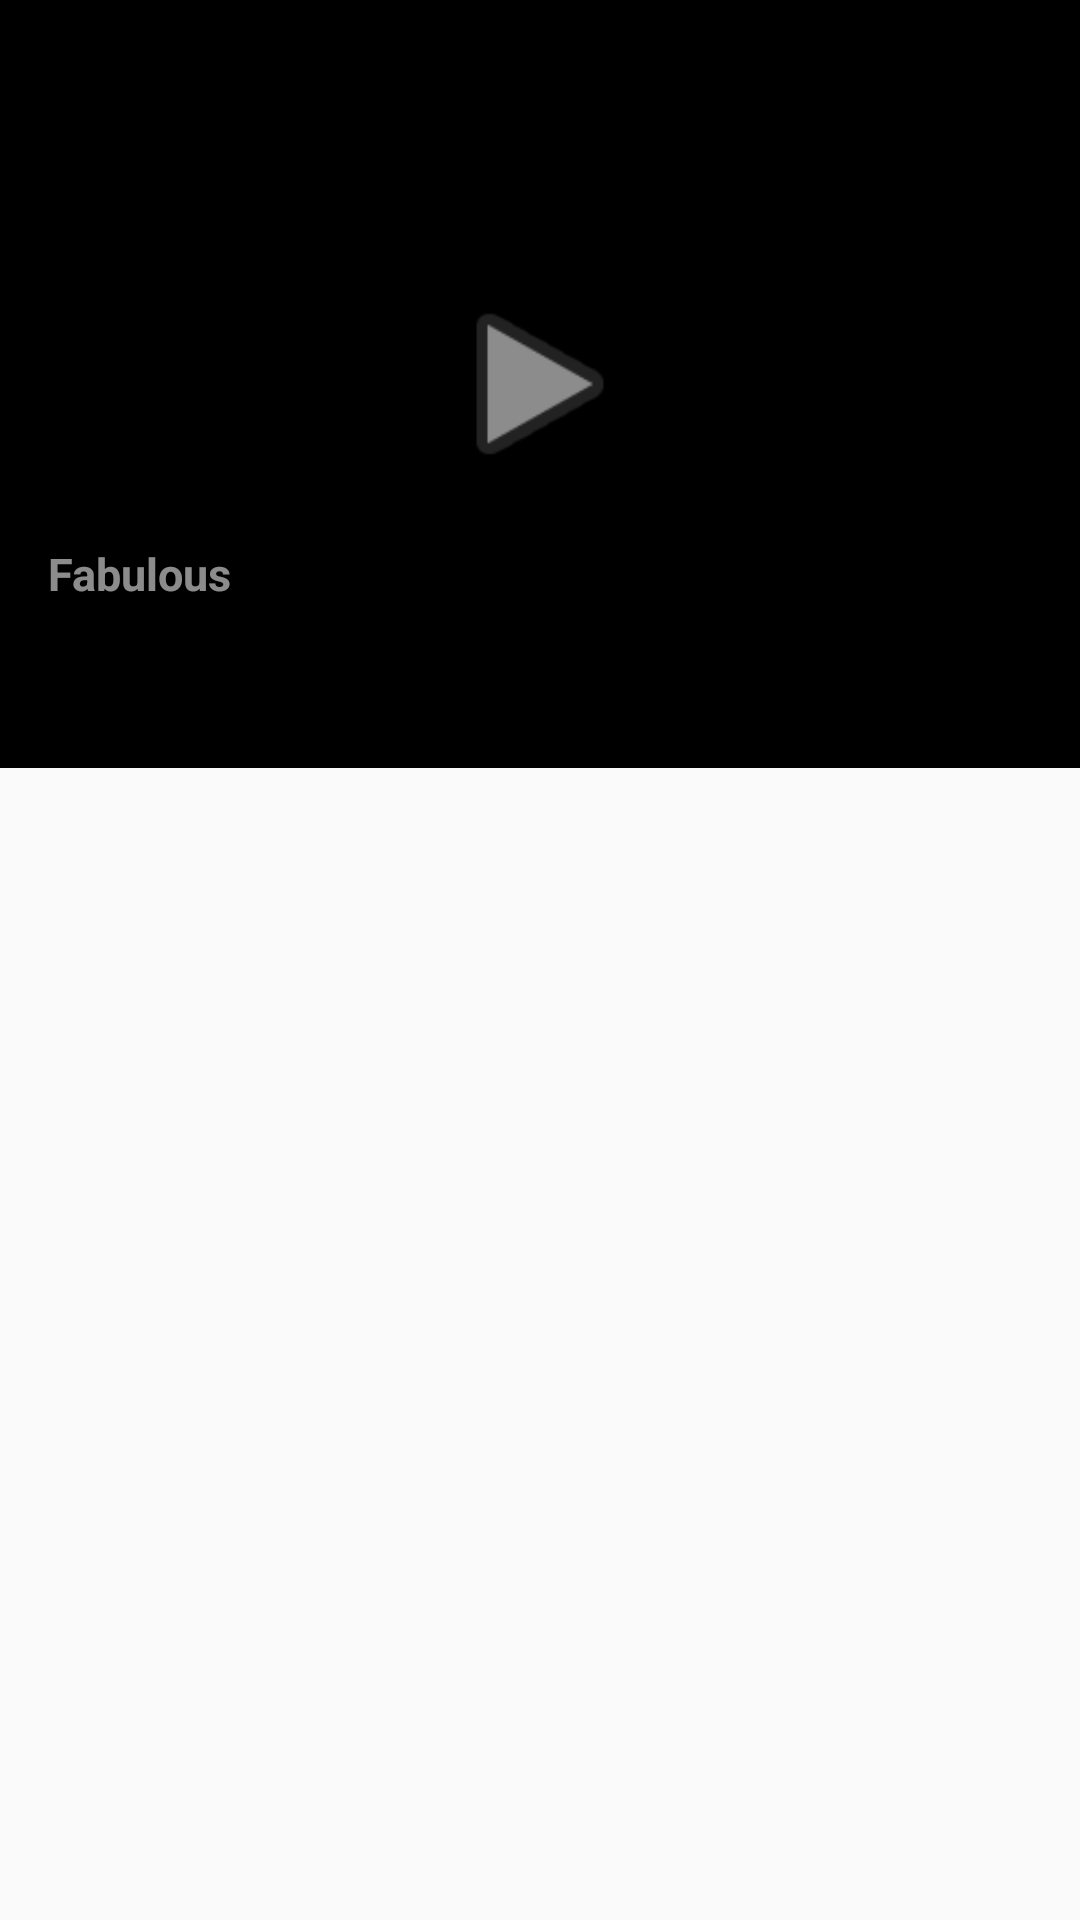

Android layout source for this screen:
<!-- AndroidManifest.xml: application theme AppTheme -->
<!-- res/layout/activity_tabs_header.xml -->
<?xml version="1.0" encoding="utf-8"?>
<androidx.coordinatorlayout.widget.CoordinatorLayout
    xmlns:android="http://schemas.android.com/apk/res/android"
    xmlns:app="http://schemas.android.com/apk/res-auto"
    android:id="@+id/htab_maincontent"
    android:layout_width="match_parent"
    android:layout_height="match_parent"
    android:fitsSystemWindows="true">

    <com.google.android.material.appbar.AppBarLayout
        android:id="@+id/htab_appbar"
        android:layout_width="match_parent"
        android:layout_height="wrap_content"
        android:background="@color/black"
        android:fitsSystemWindows="true"
        android:theme="@style/ThemeOverlay.AppCompat.Dark.ActionBar">

        <com.google.android.material.appbar.CollapsingToolbarLayout
            android:id="@+id/htab_collapse_toolbar"
            android:layout_width="match_parent"
            android:layout_height="256dp"
            android:fitsSystemWindows="true"
            app:contentScrim="@color/black"
            app:layout_scrollFlags="scroll|exitUntilCollapsed|snap"
            app:titleEnabled="false">

            <ImageView
                android:id="@+id/htab_header"
                android:layout_width="match_parent"
                android:layout_height="match_parent"
                android:layout_alignParentStart="true"
                android:layout_alignParentTop="true"
                android:fitsSystemWindows="true"
                android:scaleType="centerCrop"
                app:layout_collapseMode="parallax" />



            <RelativeLayout
                android:layout_width="match_parent"
                android:layout_height="match_parent"
                android:alpha="0.55"
                android:background="@android:color/black"
                android:fitsSystemWindows="true">
                <ImageView
                    android:id="@+id/play"
                    android:layout_width="70dp"
                    android:layout_height="70dp"
                    android:src="@android:drawable/ic_media_play"
                    android:layout_centerInParent="true"/>
                <TextView
                    android:id="@+id/header_title"
                    android:layout_width="match_parent"
                    android:text="@string/app_name"
                    android:textColor="@color/white"
                    android:layout_below="@+id/play"
                    android:layout_marginTop="18dp"
                    android:textSize="15sp"
                    android:textStyle="bold"


                    android:layout_marginStart="16dp"
                    android:layout_height="wrap_content" />
            </RelativeLayout>

            <androidx.appcompat.widget.Toolbar
                android:id="@+id/htab_toolbar"
                android:layout_width="match_parent"
                android:layout_height="?attr/actionBarSize"
                android:layout_gravity="top"
                android:layout_marginBottom="48dp"
                app:layout_collapseMode="pin"
                app:theme="@style/ThemeOverlay.AppCompat.Dark.ActionBar"
                app:popupTheme="@style/ThemeOverlay.AppCompat.Light"/>

            <com.google.android.material.tabs.TabLayout
                android:id="@+id/htab_tabs"
                android:layout_width="match_parent"
                android:layout_height="wrap_content"
                android:layout_gravity="bottom"
                app:tabBackground="@color/black"
                app:tabIndicatorColor="@color/TextColor"
                app:tabSelectedTextColor="@color/TextColor"

                app:tabTextColor="@color/white"/>

        </com.google.android.material.appbar.CollapsingToolbarLayout>

    </com.google.android.material.appbar.AppBarLayout>

    <androidx.viewpager.widget.ViewPager
        android:id="@+id/htab_viewpager"
        android:layout_width="match_parent"
        android:layout_height="match_parent"
        app:layout_behavior="@string/appbar_scrolling_view_behavior"/>

</androidx.coordinatorlayout.widget.CoordinatorLayout>
<!-- resources referenced by this layout -->
<resources>
  <color name="TextColor">#F1B497</color>
  <color name="black">#000000</color>
  <color name="white">#FFFFFF</color>
  <string name="app_name">Fabulous</string>
  <style name="AppTheme" parent="Theme.AppCompat.Light.DarkActionBar">
          
          <item name="colorPrimary">@color/colorPrimary</item>
          <item name="colorPrimaryDark">@color/colorPrimaryDark</item>
          <item name="colorAccent">@color/colorAccent</item>
          <item name="android:windowLightStatusBar">true</item>
  
  
          <item name="windowNoTitle">true</item>
          <item name="windowActionBar">false</item>
      </style>
  <color name="colorPrimary">#F1B497</color>
  <color name="colorPrimaryDark">#F1B497</color>
  <color name="colorAccent">#D81B60</color>
</resources>
